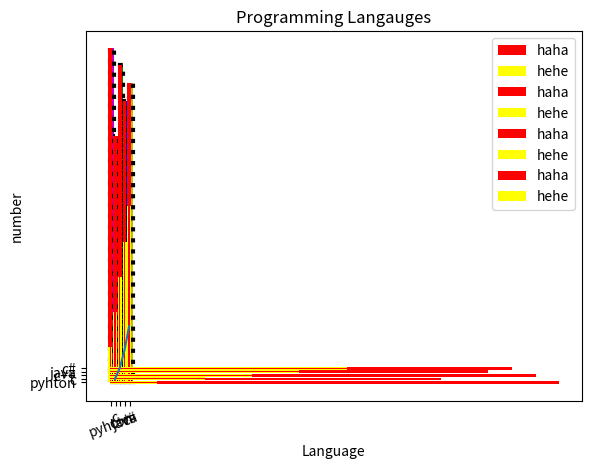

Generate this figure with matplotlib:
# -*- coding: utf-8 -*-
"""Bar_Graph_in_Matplotlib.ipynb

Automatically generated by Colab.

Original file is located at
    https://colab.research.google.com/<link-removed>
"""

import matplotlib.pyplot as plt
x = [1,2,3,4]
y = [1,4,9,16]
c = ["r","y","b","g"]
plt.plot(x,y)
plt.bar(x,y,color = c)
plt.show()

x = ["pyhton","c","c++","java","c#"]
y = [95,70,90,80,85]
c= ["m","r","g","b","y"]
plt.xlabel("Language")
plt.ylabel("number")
plt.title("Programming Langauges")
plt.bar(x,y,color = c)
plt.show()

x = ["pyhton","c","c++","java","c#"]
y = [95,70,90,80,85]
c= ["m","r","g","b","y"]
plt.xlabel("Language")
plt.ylabel("number")
plt.title("Programming Langauges")
plt.bar(x,y,color = c,align = "edge",edgecolor = "black",linewidth = 3,linestyle = ":")
plt.show()

x = ["pyhton","c","c++","java","c#"]
y = [95,70,90,80,85]
z = [10,20,30,40,50]
plt.xlabel("Language")
plt.ylabel("number")
plt.title("Programming Langauges")
plt.bar(x,y,label = "haha",color = "red")
plt.bar(x,z,label = "hehe",color = "yellow")
plt.legend()
plt.show()

import numpy as np

x = ["pyhton","c","c++","java","c#"]
y = [95,70,90,80,85]
z = [10,20,30,40,50]

width = 0.3
p = np.arange(len(x))
p1 = [j + width for j in p]

plt.xlabel("Language")
plt.ylabel("number")
plt.title("Programming Langauges")

plt.bar(p,y,width,label = "haha",color = "red")
plt.bar(p1,z,width,label = "hehe",color = "yellow")

plt.xticks(p+width/2,x,rotation = 20)
plt.legend()
plt.show()

x = ["pyhton","c","c++","java","c#"]
y = [95,70,90,80,85]
z = [10,20,30,40,50]

plt.xlabel("Language")
plt.ylabel("number")
plt.title("Programming Langauges")

plt.barh(x,y,label = "haha",color = "red")
plt.barh(x,z,label = "hehe",color = "yellow")

plt.legend()
plt.show()

import numpy as np

x = ["pyhton","c","c++","java","c#"]
y = [95,70,90,80,85]
z = [10,20,30,40,50]

width = 0.3
p = np.arange(len(x))
p1 = [j + width for j in p]

plt.xlabel("Language")
plt.ylabel("number")
plt.title("Programming Langauges")

plt.barh(p,y,width,label = "haha",color = "red")
plt.barh(p1,z,width,label = "hehe",color = "yellow")

plt.xticks(p+width/2,x,rotation = 20)
plt.legend()
plt.show()

